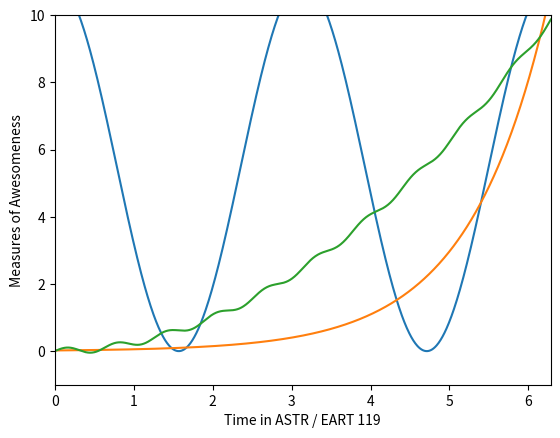

The matplotlib source for this figure:
import numpy as np
import matplotlib.pyplot as plt
%matplotlib inline

x = np.linspace (0, 2*np.pi, 1000) 

x[-1] == 2*np.pi

np.shape(x)

2*np.pi

y_a = 5.5*np.cos(2*x) + 5.5                #defining function a as stated above
y_b = 0.02 * (np.exp(x))                   #defining function b as stated above
y_c = (0.25*(x**2) + (0.1*np.sin(10*x))) #defining function c as stated above

plt.plot(x, y_a)                      #plot function a
plt.plot(x, y_b)                      #plot function b
plt.plot(x, y_c)                      #plot function c
plt.xlim(0, 2*np.pi)                  #setting x limit
plt.ylim(-1, 10)                      #setting y limit
plt.xlabel('Time in ASTR / EART 119') #setting x label
plt.ylabel('Measures of Awesomeness') #setting y label